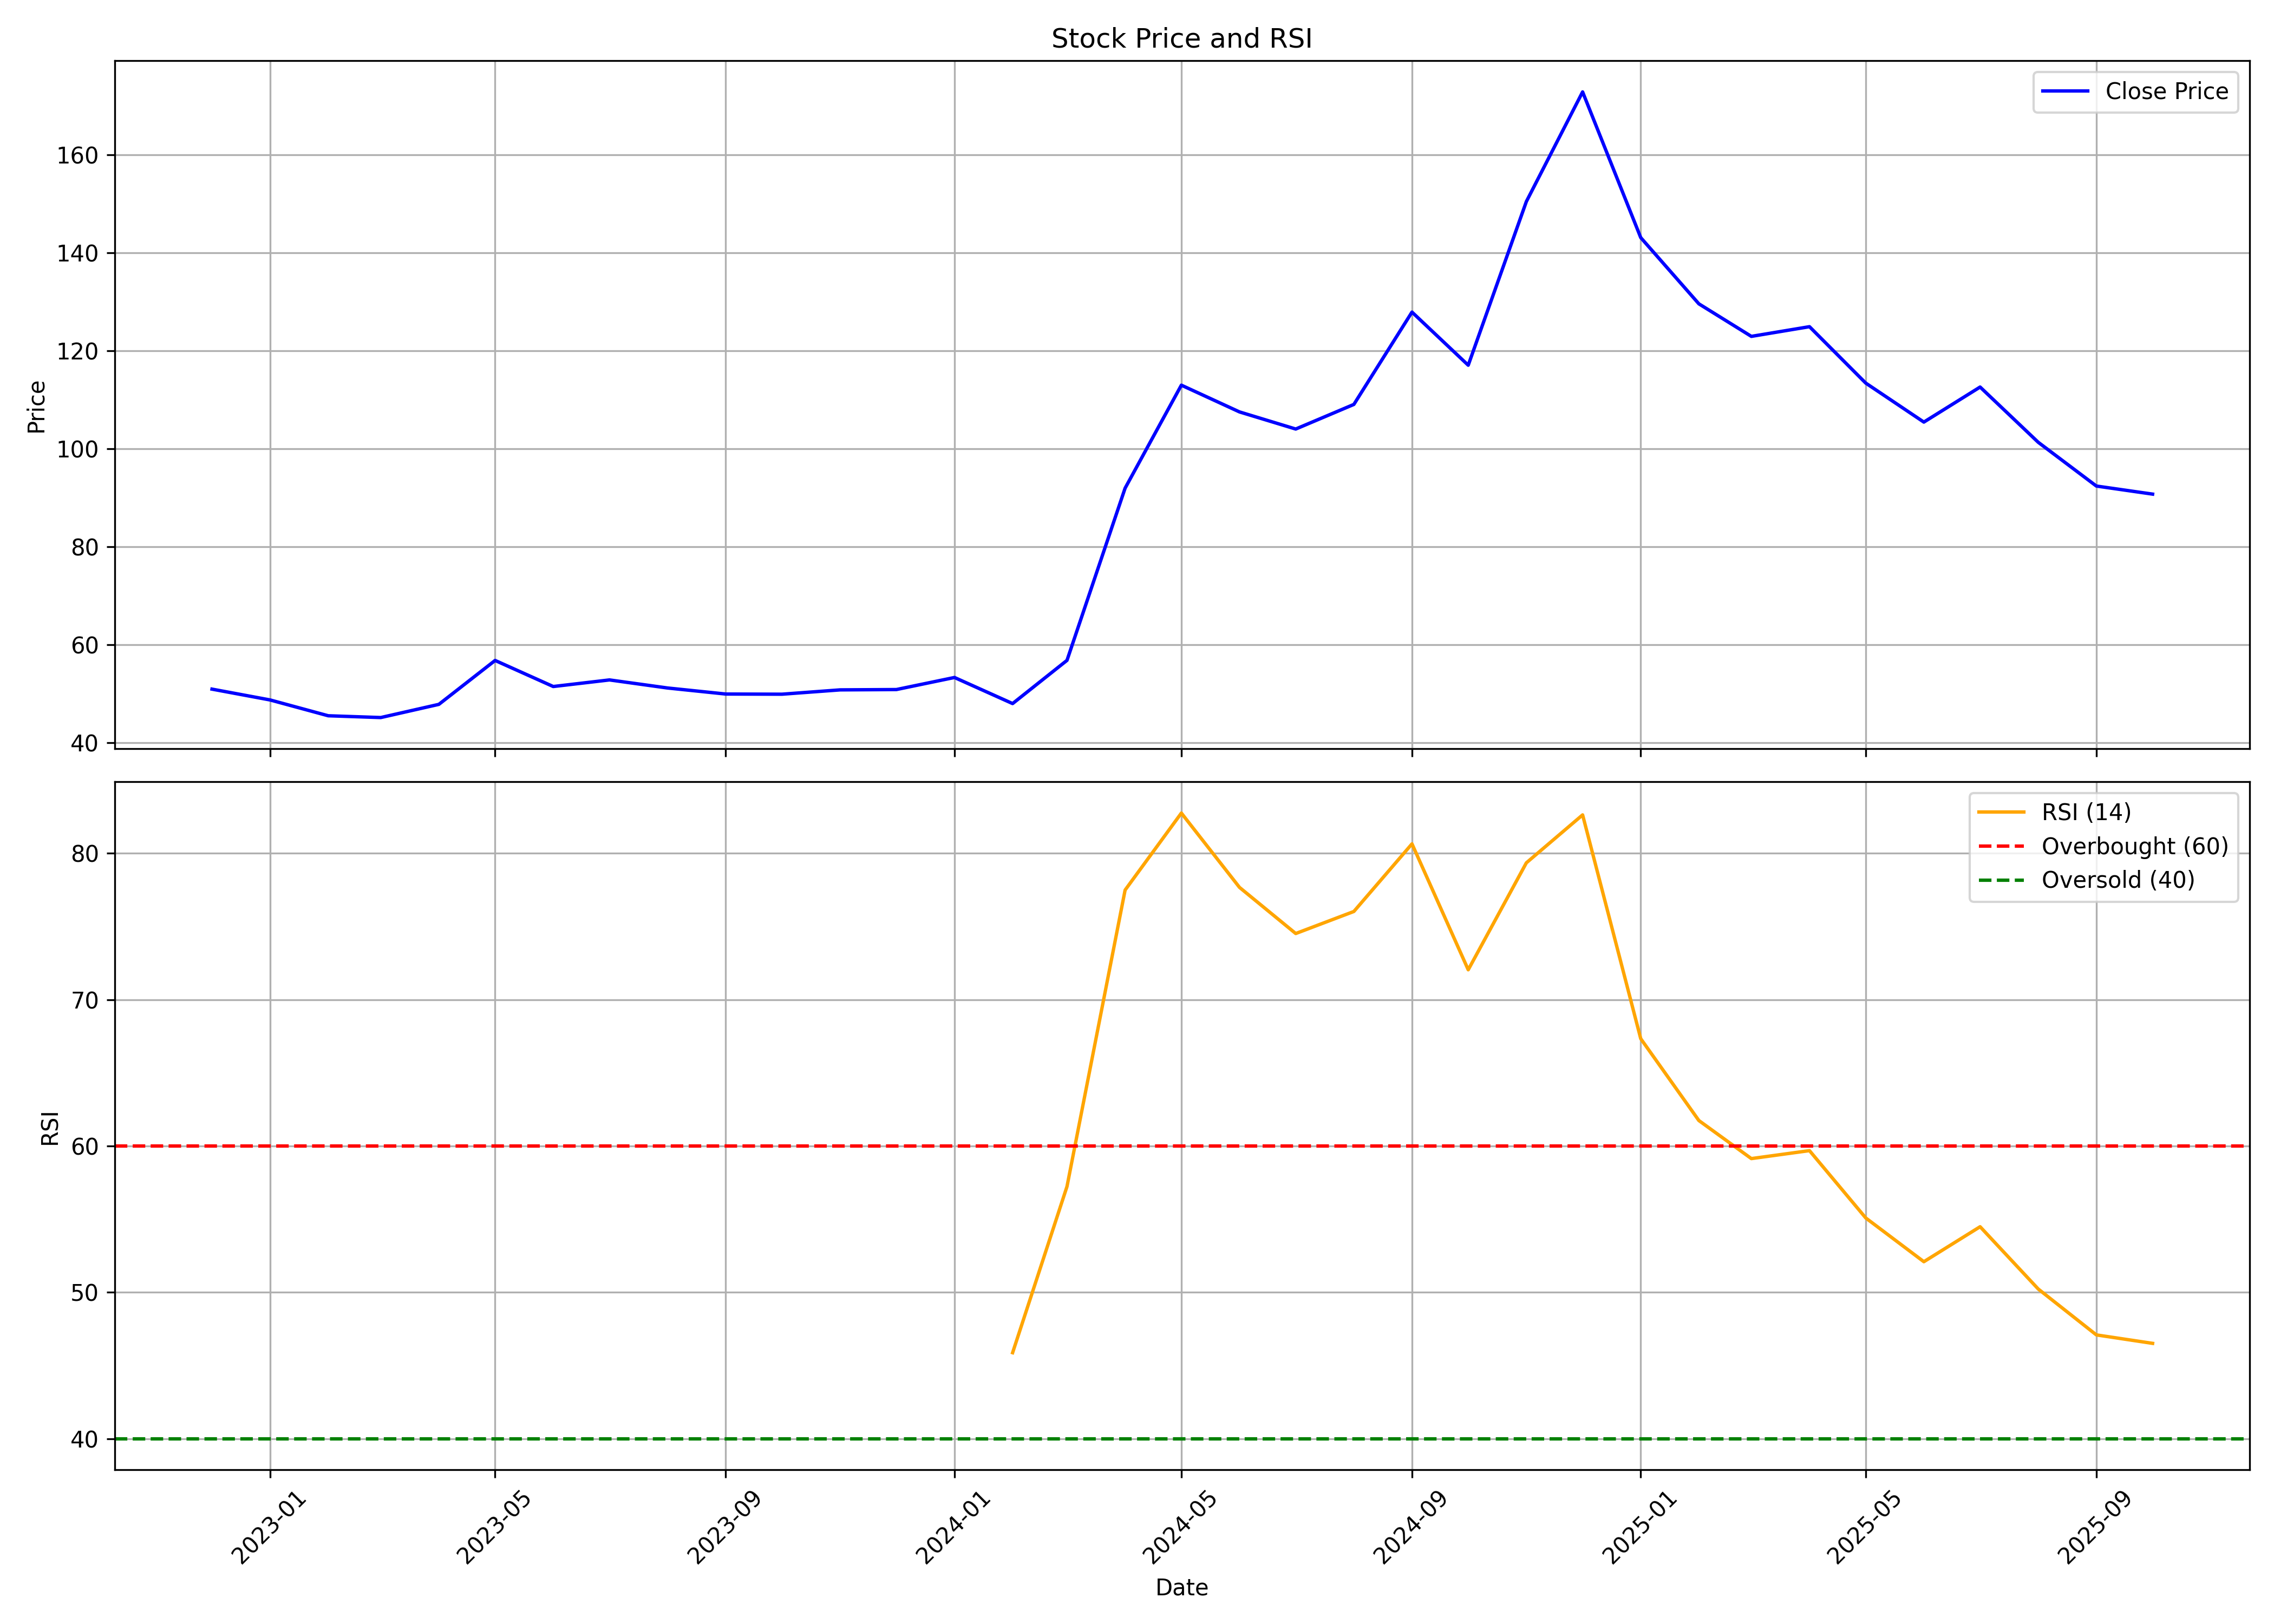

Values plotted in this chart, from the file beside it:
, date, symbol, open, high, low, close, volume, rsi
0, 2022-12-01, DJML, 63.12, 64.85, 47.16, 50.9, 669456, 
1, 2023-01-01, DJML, 51.15, 53.54, 46.11, 48.69, 283080, 
2, 2023-02-01, DJML, 50.22, 51.21, 39.94, 45.46, 643968, 
3, 2023-03-01, DJML, 45.28, 49.77, 41.57, 45.09, 274584, 
4, 2023-04-01, DJML, 45.58, 52.84, 44.2, 47.79, 194271, 
5, 2023-05-01, DJML, 47.79, 69.5, 43.3, 56.75, 1587225, 
6, 2023-06-01, DJML, 56.57, 58.05, 47.42, 51.43, 883389, 
7, 2023-07-01, DJML, 49.99, 53.91, 47.45, 52.77, 413310, 
8, 2023-08-01, DJML, 52.62, 56.25, 48.4, 51.13, 887298, 
9, 2023-09-01, DJML, 51.14, 54.19, 47.28, 49.9, 447669, 
10, 2023-10-01, DJML, 49.9, 52.76, 48.25, 49.86, 204981, 
11, 2023-11-01, DJML, 50.84, 55.05, 48.28, 50.74, 764751, 
12, 2023-12-01, DJML, 50.93, 54.72, 48.33, 50.81, 1930431, 
13, 2024-01-01, DJML, 51.81, 54.89, 48.81, 53.27, 958542, 
14, 2024-02-01, DJML, 53.42, 54.59, 47.55, 47.95, 1087755, 45.88
15, 2024-03-01, DJML, 48.1, 57.35, 42.61, 56.77, 1468899, 57.23
16, 2024-04-01, DJML, 57.05, 96.2, 55.62, 91.92, 6087993, 77.5
17, 2024-05-01, DJML, 91.92, 116.1, 89.87, 112.9, 1709751, 82.76
18, 2024-06-01, DJML, 114.5, 122.5, 105.8, 107.5, 762576, 77.68
19, 2024-07-01, DJML, 105.3, 117.1, 100.5, 104, 526050, 74.52
20, 2024-08-01, DJML, 105.2, 116.4, 98.92, 109, 1158076, 76.03
21, 2024-09-01, DJML, 113.9, 141.4, 111.9, 127.9, 1459873, 80.65
22, 2024-10-01, DJML, 125.3, 127.9, 110.2, 117, 282263, 72.05
23, 2024-11-01, DJML, 117, 151.4, 109.3, 150.4, 1416951, 79.36
24, 2024-12-01, DJML, 160.9, 209.5, 150.5, 172.8, 2587895, 82.63
25, 2025-01-01, DJML, 176.4, 180.8, 129.5, 143.1, 449549, 67.34
26, 2025-02-01, DJML, 149.9, 156.7, 103.7, 129.5, 262007, 61.74
27, 2025-03-01, DJML, 126.9, 126.9, 106.2, 122.9, 107929, 59.14
28, 2025-04-01, DJML, 116.9, 152.9, 109.9, 124.9, 751561, 59.69
29, 2025-05-01, DJML, 124.9, 126.7, 105.1, 113.4, 371087, 55.09
30, 2025-06-01, DJML, 112.9, 114.1, 98.67, 105.4, 250426, 52.1
31, 2025-07-01, DJML, 109.4, 126.9, 105.5, 112.6, 483627, 54.49
32, 2025-08-01, DJML, 111.4, 114.9, 100.2, 101.3, 295771, 50.23
33, 2025-09-01, DJML, 103.0, 106.0, 90.99, 92.35, 315744, 47.09
34, 2025-10-01, DJML, 94.0, 106.0, 86.99, 90.7, 275679, 46.52
